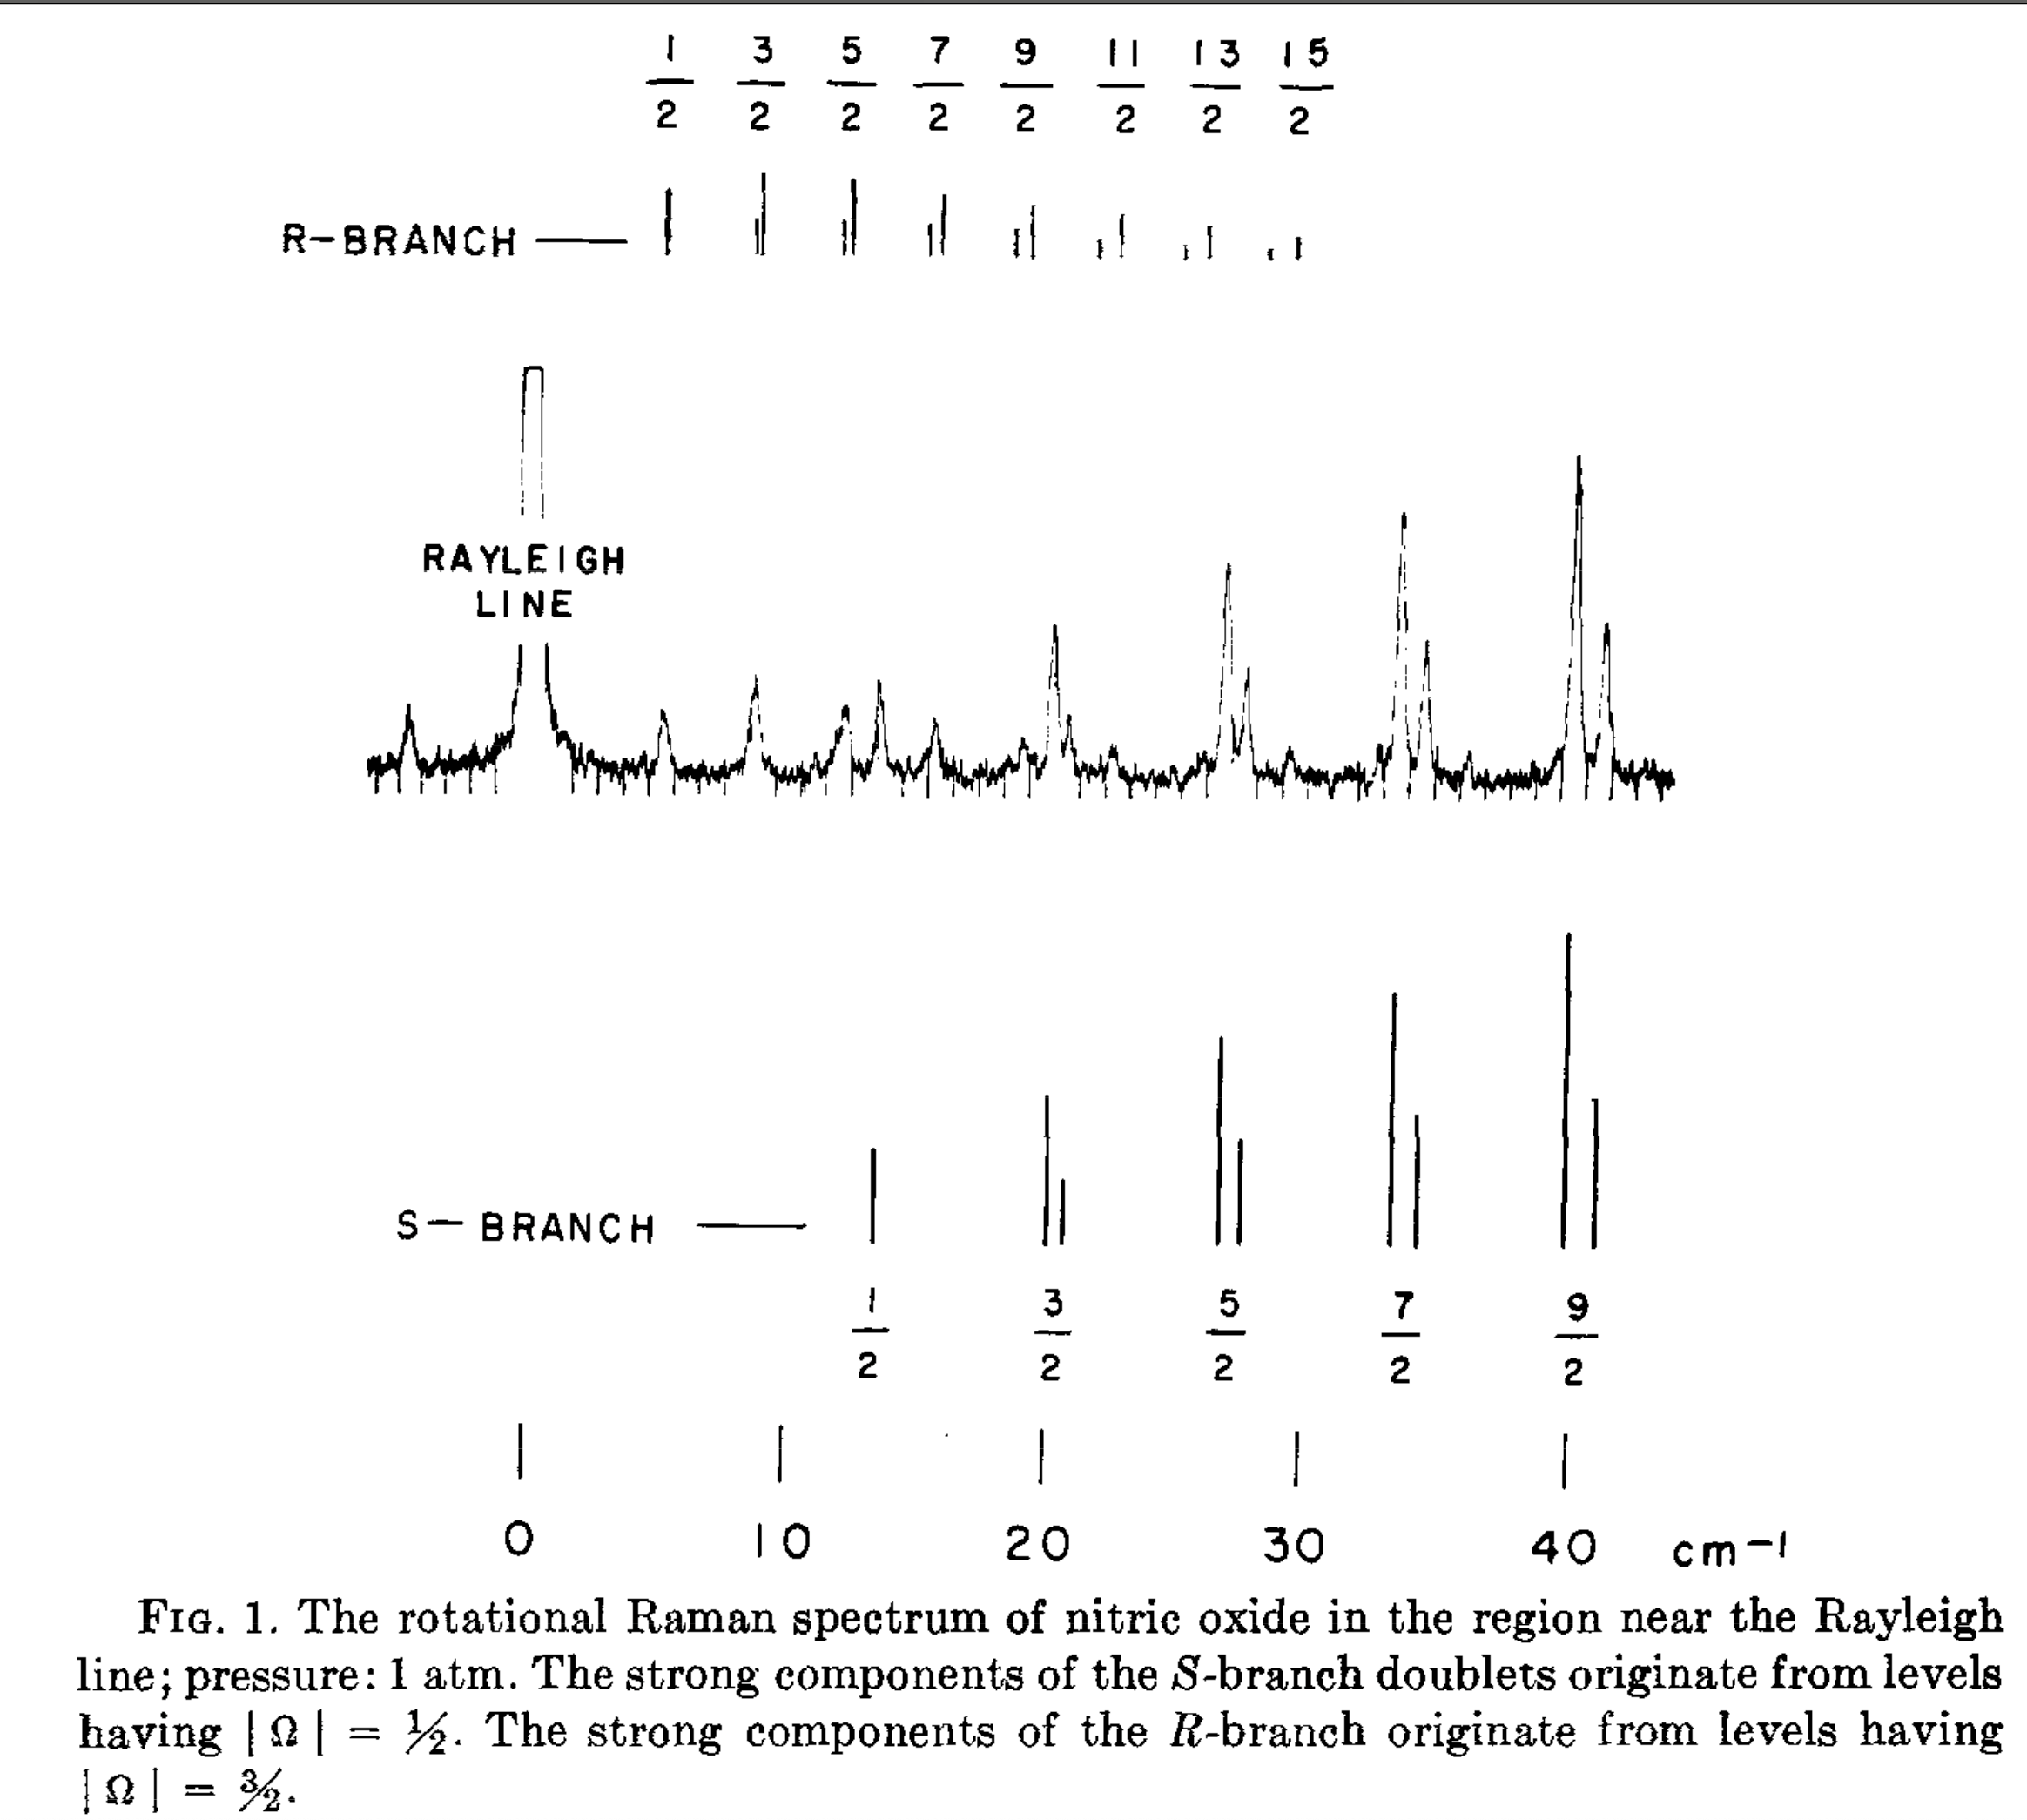

The table this chart was drawn from, first rows:
Default Dataset, 
X, Y
4.504, 0.003882
4.777, 0.02819
4.956, -0.0004814
4.898, -0.03767
5.215, 0.02775
5.332, 0.09207
5.282, 0.05791
5.482, 0.1325
5.499, 0.1124
5.682, 0.07696
5.841, 0.022
6.021, -0.02593
6.049, -0.004109
6.416, -0.005587
6.783, -0.007805
6.928, -0.03054
7.095, 0.001829
7.228, -0.01571
7.596, -0.01025
7.927, 0.004332
7.884, -0.02078
8.051, 0.000451
8.395, 0.01341
8.61, 0.04605
8.768, 0.09075
8.785, 0.1368
8.975, 0.1901
9.041, 0.1395
9.035, 0.2207
9.236, 0.08763
9.389, 0.02687
9.569, 0.003467
9.877, -0.01081
9.893, -0.03087
10.26, -0.01033
10.48, -0.01933
10.74, -0.002247
10.91, -0.0235
11.26, 0.01057
11.3, 0.04026
11.63, 0.006538
11.59, -0.024
11.9, 0.03795
12.1, 0.07113
12.21, 0.09494
12.45, 0.1465
12.32, 0.122
12.64, 0.09965
12.85, 0.01995
12.85, 0.006011
12.71, -0.02515
13.23, 0.005288
13.16, -0.0188
13.5, 0.03147
13.58, 0.06207
13.71, 0.1247
13.64, 0.09045
13.77, 0.1661
13.74, 0.212
... 248 more rows
